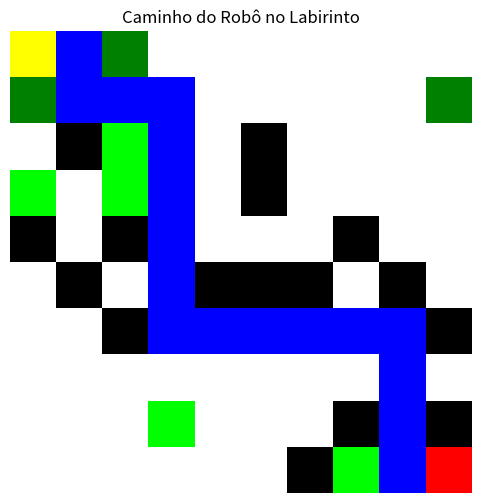

Write Python code to recreate this figure.
import random
import heapq
import matplotlib.pyplot as plt
import numpy as np


# Constantes
N = 10
ENERGY_START = 50
ENERGY_5_COUNT = 5
ENERGY_10_COUNT = 3
OBSTACLE_MIN = 15
OBSTACLE_MAX = 35

# Representações
CLEAR = 0
OBSTACLE = -1
ENERGY_5 = 5
ENERGY_10 = 10
START = (0, 0)
GOAL = (9, 9)


# Geração do labirinto
def generate_maze():
    maze = [[CLEAR for _ in range(N)] for _ in range(N)]
    
    # Obstáculos
    obstacles = set()
    while len(obstacles) < random.randint(OBSTACLE_MIN, OBSTACLE_MAX):
        x, y = random.randint(0, N-1), random.randint(0, N-1)
        if (x, y) not in [START, GOAL]:
            maze[x][y] = OBSTACLE
            obstacles.add((x, y))

    # Energia +5
    energy5 = set()
    while len(energy5) < ENERGY_5_COUNT:
        x, y = random.randint(0, N-1), random.randint(0, N-1)
        if maze[x][y] == CLEAR and (x, y) not in [START, GOAL]:
            maze[x][y] = ENERGY_5
            energy5.add((x, y))
    # Energia +10
    energy10 = set()
    while len(energy10) < ENERGY_10_COUNT:
        x, y = random.randint(0, N-1), random.randint(0, N-1)
        if maze[x][y] == CLEAR and (x, y) not in [START, GOAL] and (x, y) not in energy5:
            maze[x][y] = ENERGY_10
            energy10.add((x, y))

    return maze


# Heurística de Manhattan
def heuristic(a, b):
    return abs(a[0] - b[0]) + abs(a[1] - b[1])


# Algoritmo A* com energia
def astar(maze):
    start = START
    goal = GOAL
    frontier = [(0, 0, ENERGY_START, start, [])]
    visited = set()

    while frontier:
        f, g, energy, current, path = heapq.heappop(frontier)
        if current in visited:
            continue
        visited.add(current)
        path = path + [current]

        if current == goal:
            return path, energy

        if energy <= 0:
            continue

        for dx, dy in [(-1,0), (1,0), (0,-1), (0,1)]:
            x2, y2 = current[0] + dx, current[1] + dy
            if 0 <= x2 < N and 0 <= y2 < N and maze[x2][y2] != OBSTACLE:
                pos = (x2, y2)
                if pos in visited:
                    continue
                next_energy = energy - 1
                if maze[x2][y2] == ENERGY_5:
                    next_energy += 5
                elif maze[x2][y2] == ENERGY_10:
                    next_energy += 10
                h = heuristic(pos, goal)
                heapq.heappush(frontier, (g + 1 + h, g + 1, next_energy, pos, path))

    return None, 0


# Visualizar o labirinto
def plot_maze(maze, path):
    img = np.zeros((N, N, 3), dtype=np.uint8)

    for i in range(N):
        for j in range(N):
            if maze[i][j] == OBSTACLE:
                img[i, j] = [0, 0, 0]
            elif maze[i][j] == ENERGY_5:
                img[i, j] = [0, 255, 0]
            elif maze[i][j] == ENERGY_10:
                img[i, j] = [0, 128, 0]
            else:
                img[i, j] = [255, 255, 255]

    for (x, y) in path:
        img[x, y] = [0, 0, 255]

    img[START[0], START[1]] = [255, 255, 0]
    img[GOAL[0], GOAL[1]] = [255, 0, 0]

    plt.figure(figsize=(6, 6))
    plt.imshow(img)
    plt.title("Caminho do Robô no Labirinto")
    plt.axis('off')
    plt.show()

    
# Executar
maze = generate_maze()
path, energy_left = astar(maze)
if path:
    plot_maze(maze, path)
    print(f"Caminho percorrido: {path}")
    print(f"Passos: {len(path)}, Energia restante: {energy_left}")
else:
    plot_maze(maze, [])
    print("Labirinto gerado é impossível de ser resolvido")
